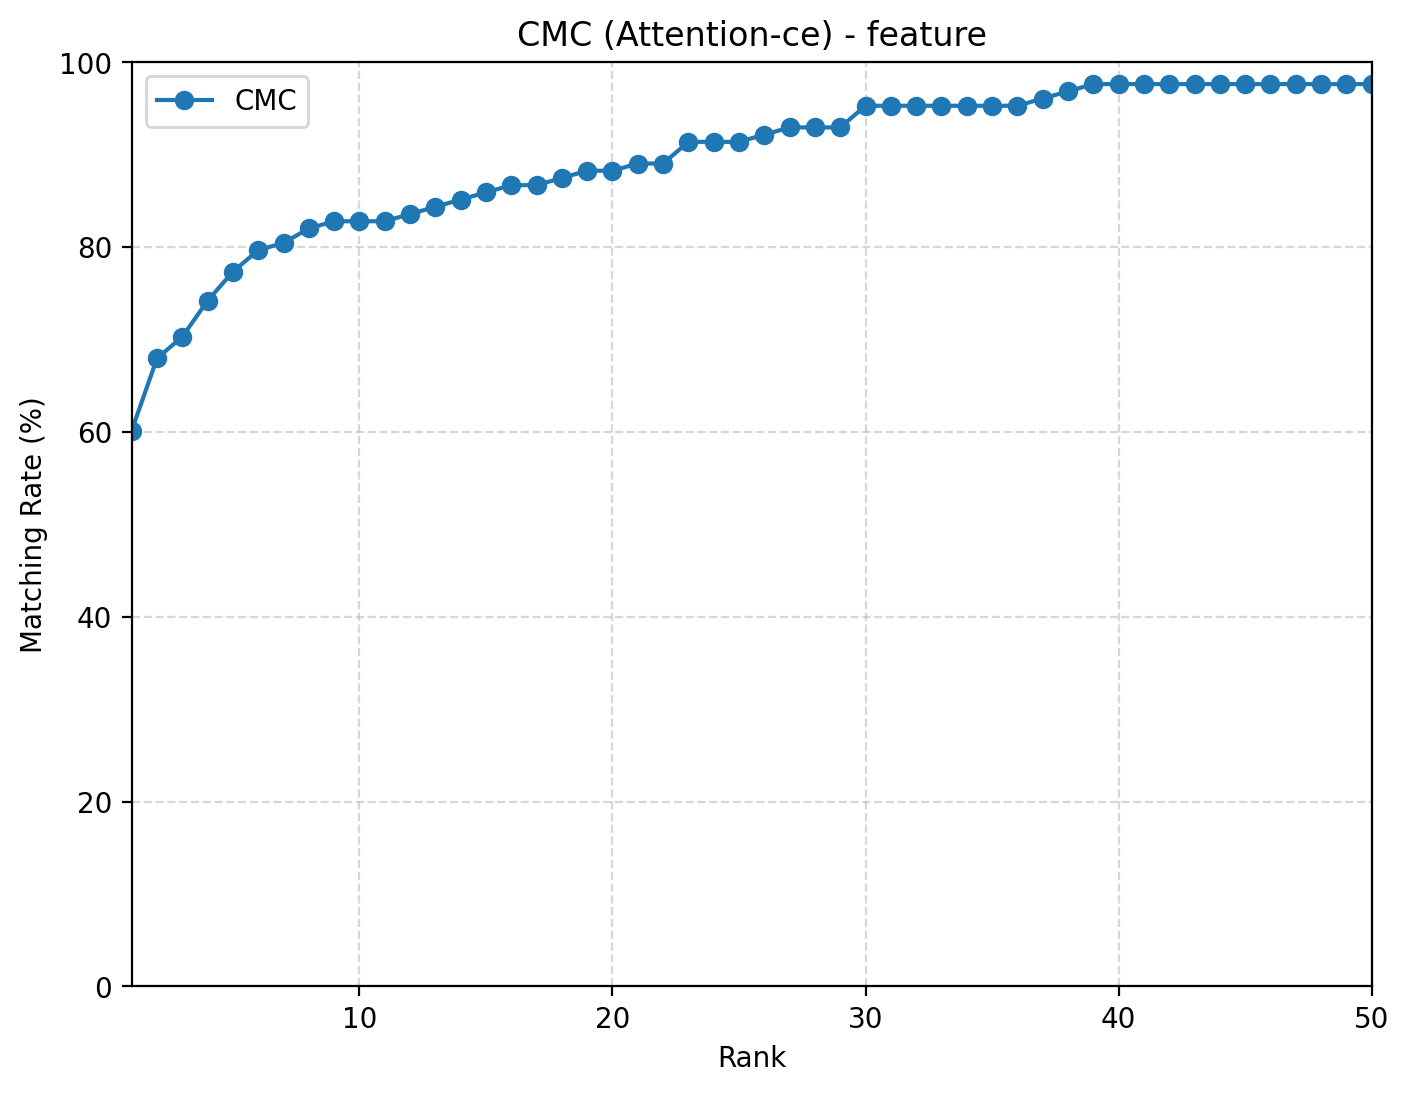

Data behind this chart, as committed beside it:
rank, cmc
1, 0.6016
2, 0.6797
3, 0.7031
4, 0.7422
5, 0.7734
6, 0.7969
7, 0.8047
8, 0.8203
9, 0.8281
10, 0.8281
11, 0.8281
12, 0.8359
13, 0.8438
14, 0.8516
15, 0.8594
16, 0.8672
17, 0.8672
18, 0.875
19, 0.8828
20, 0.8828
21, 0.8906
22, 0.8906
23, 0.9141
24, 0.9141
25, 0.9141
26, 0.9219
27, 0.9297
28, 0.9297
29, 0.9297
30, 0.9531
31, 0.9531
32, 0.9531
33, 0.9531
34, 0.9531
35, 0.9531
36, 0.9531
37, 0.9609
38, 0.9688
39, 0.9766
40, 0.9766
41, 0.9766
42, 0.9766
43, 0.9766
44, 0.9766
45, 0.9766
46, 0.9766
47, 0.9766
48, 0.9766
49, 0.9766
50, 0.9766
